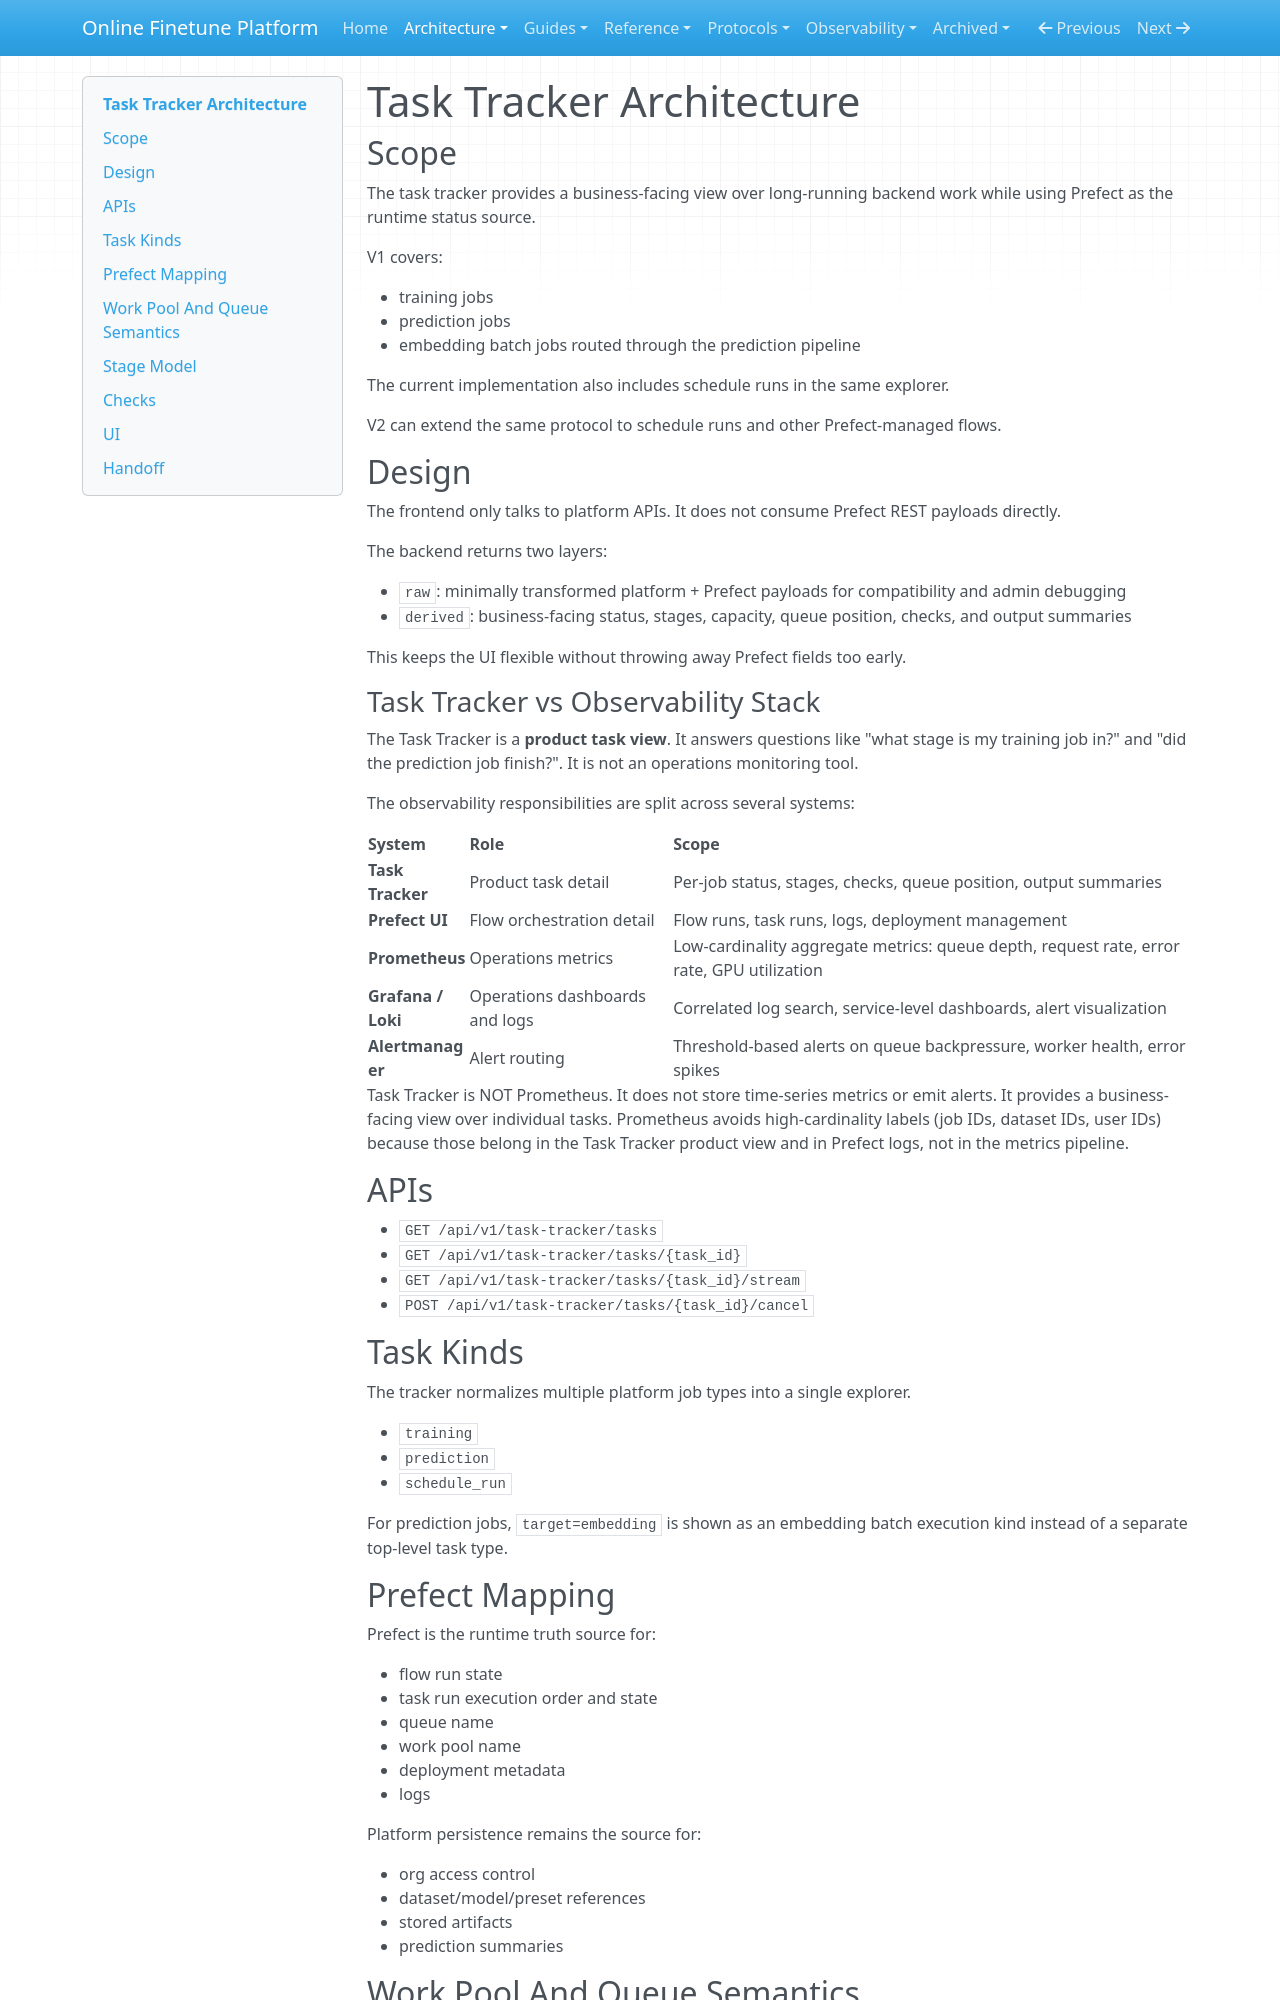

repository: teepoy/web-training-platform · page: architecture/task-tracker/index.html · generator: mkdocs

# Task Tracker Architecture

## Scope

The task tracker provides a business-facing view over long-running backend work while using Prefect as the runtime status source.

V1 covers:

- training jobs
- prediction jobs
- embedding batch jobs routed through the prediction pipeline

The current implementation also includes schedule runs in the same explorer.

V2 can extend the same protocol to schedule runs and other Prefect-managed flows.

## Design

The frontend only talks to platform APIs. It does not consume Prefect REST payloads directly.

The backend returns two layers:

- `raw`: minimally transformed platform + Prefect payloads for compatibility and admin debugging
- `derived`: business-facing status, stages, capacity, queue position, checks, and output summaries

This keeps the UI flexible without throwing away Prefect fields too early.

### Task Tracker vs Observability Stack

The Task Tracker is a **product task view**. It answers questions like "what stage is my training job in?" and "did the prediction job finish?". It is not an operations monitoring tool.

The observability responsibilities are split across several systems:

| System | Role | Scope |
|--------|------|-------|
| **Task Tracker** | Product task detail | Per-job status, stages, checks, queue position, output summaries |
| **Prefect UI** | Flow orchestration detail | Flow runs, task runs, logs, deployment management |
| **Prometheus** | Operations metrics | Low-cardinality aggregate metrics: queue depth, request rate, error rate, GPU utilization |
| **Grafana / Loki** | Operations dashboards and logs | Correlated log search, service-level dashboards, alert visualization |
| **Alertmanager** | Alert routing | Threshold-based alerts on queue backpressure, worker health, error spikes |

Task Tracker is NOT Prometheus. It does not store time-series metrics or emit alerts. It provides a business-facing view over individual tasks. Prometheus avoids high-cardinality labels (job IDs, dataset IDs, user IDs) because those belong in the Task Tracker product view and in Prefect logs, not in the metrics pipeline.

## APIs

- `GET /api/v1/task-tracker/tasks`
- `GET /api/v1/task-tracker/tasks/{task_id}`
- `GET /api/v1/task-tracker/tasks/{task_id}/stream`
- `POST /api/v1/task-tracker/tasks/{task_id}/cancel`

## Task Kinds

The tracker normalizes multiple platform job types into a single explorer.

- `training`
- `prediction`
- `schedule_run`

For prediction jobs, `target=embedding` is shown as an embedding batch execution kind instead of a separate top-level task type.

## Prefect Mapping

Prefect is the runtime truth source for:

- flow run state
- task run execution order and state
- queue name
- work pool name
- deployment metadata
- logs

Platform persistence remains the source for:

- org access control
- dataset/model/preset references
- stored artifacts
- prediction summaries
